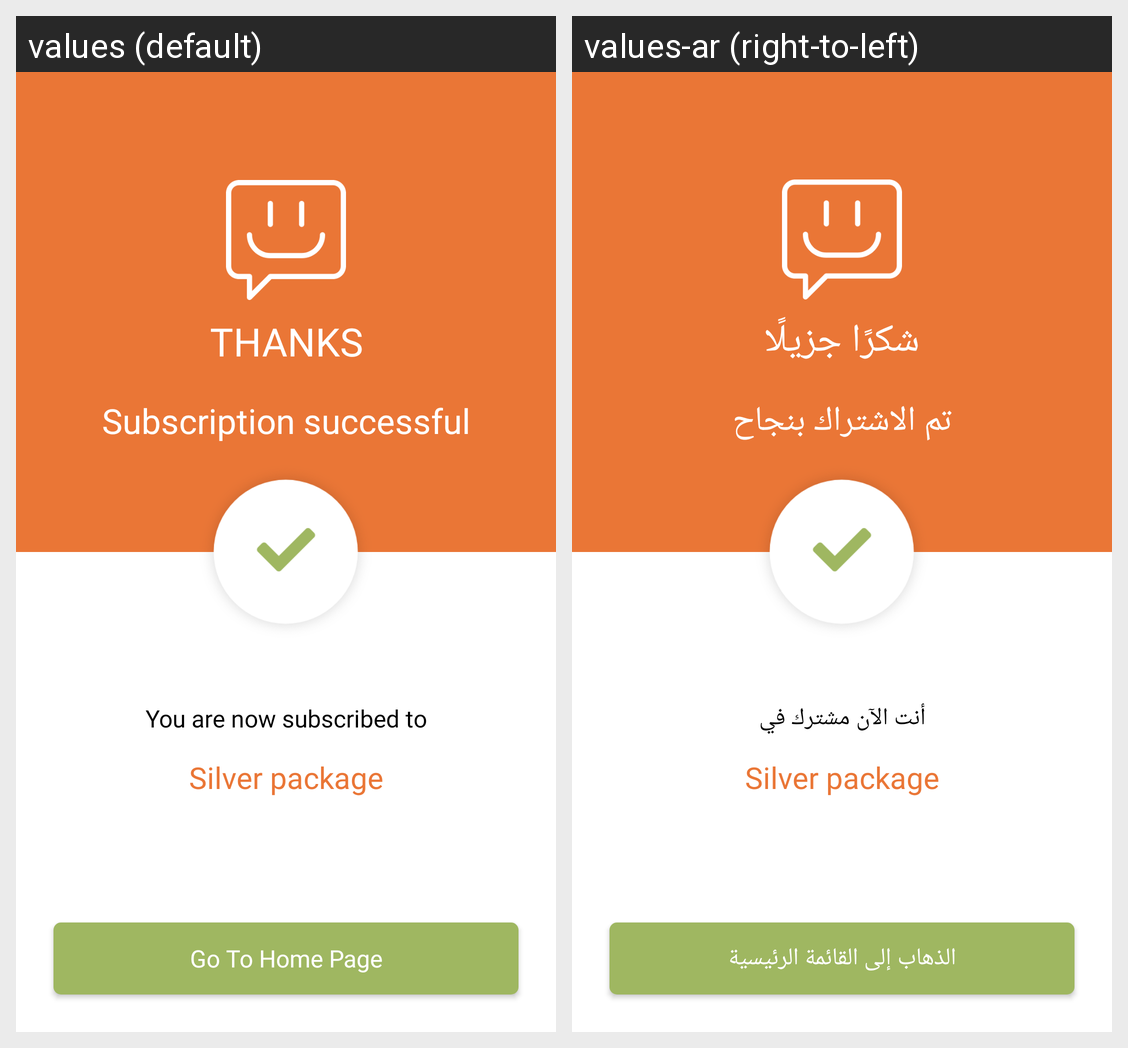

Locale-by-locale string values for the Android screen shown in this grid:
Android screen res/layout/activity_thanks_page.xml rendered under 2 locales, left to right: values (default), values-ar (right-to-left). Device: Nexus 5 (rendered at 1080×1920; each locale shown at half size, 540×960, under a caption strip naming it); theme AppTheme.NoActionBar.
Strings drawn on this screen, with the default value and each locale's value (text and hints the layout hard-codes, and strings that could not be matched under every locale, appear in the picture but are not listed):

thanks
  values: THANKS
  values-ar: شكرًا جزيلًا

subscription_successful
  values: Subscription successful
  values-ar: تم الاشتراك بنجاح

you_are_now_subscribed_to
  values: You are now subscribed to
  values-ar: أنت الآن مشترك في

go_to_home_page
  values: Go To Home Page
  values-ar: الذهاب إلى القائمة الرئيسية
